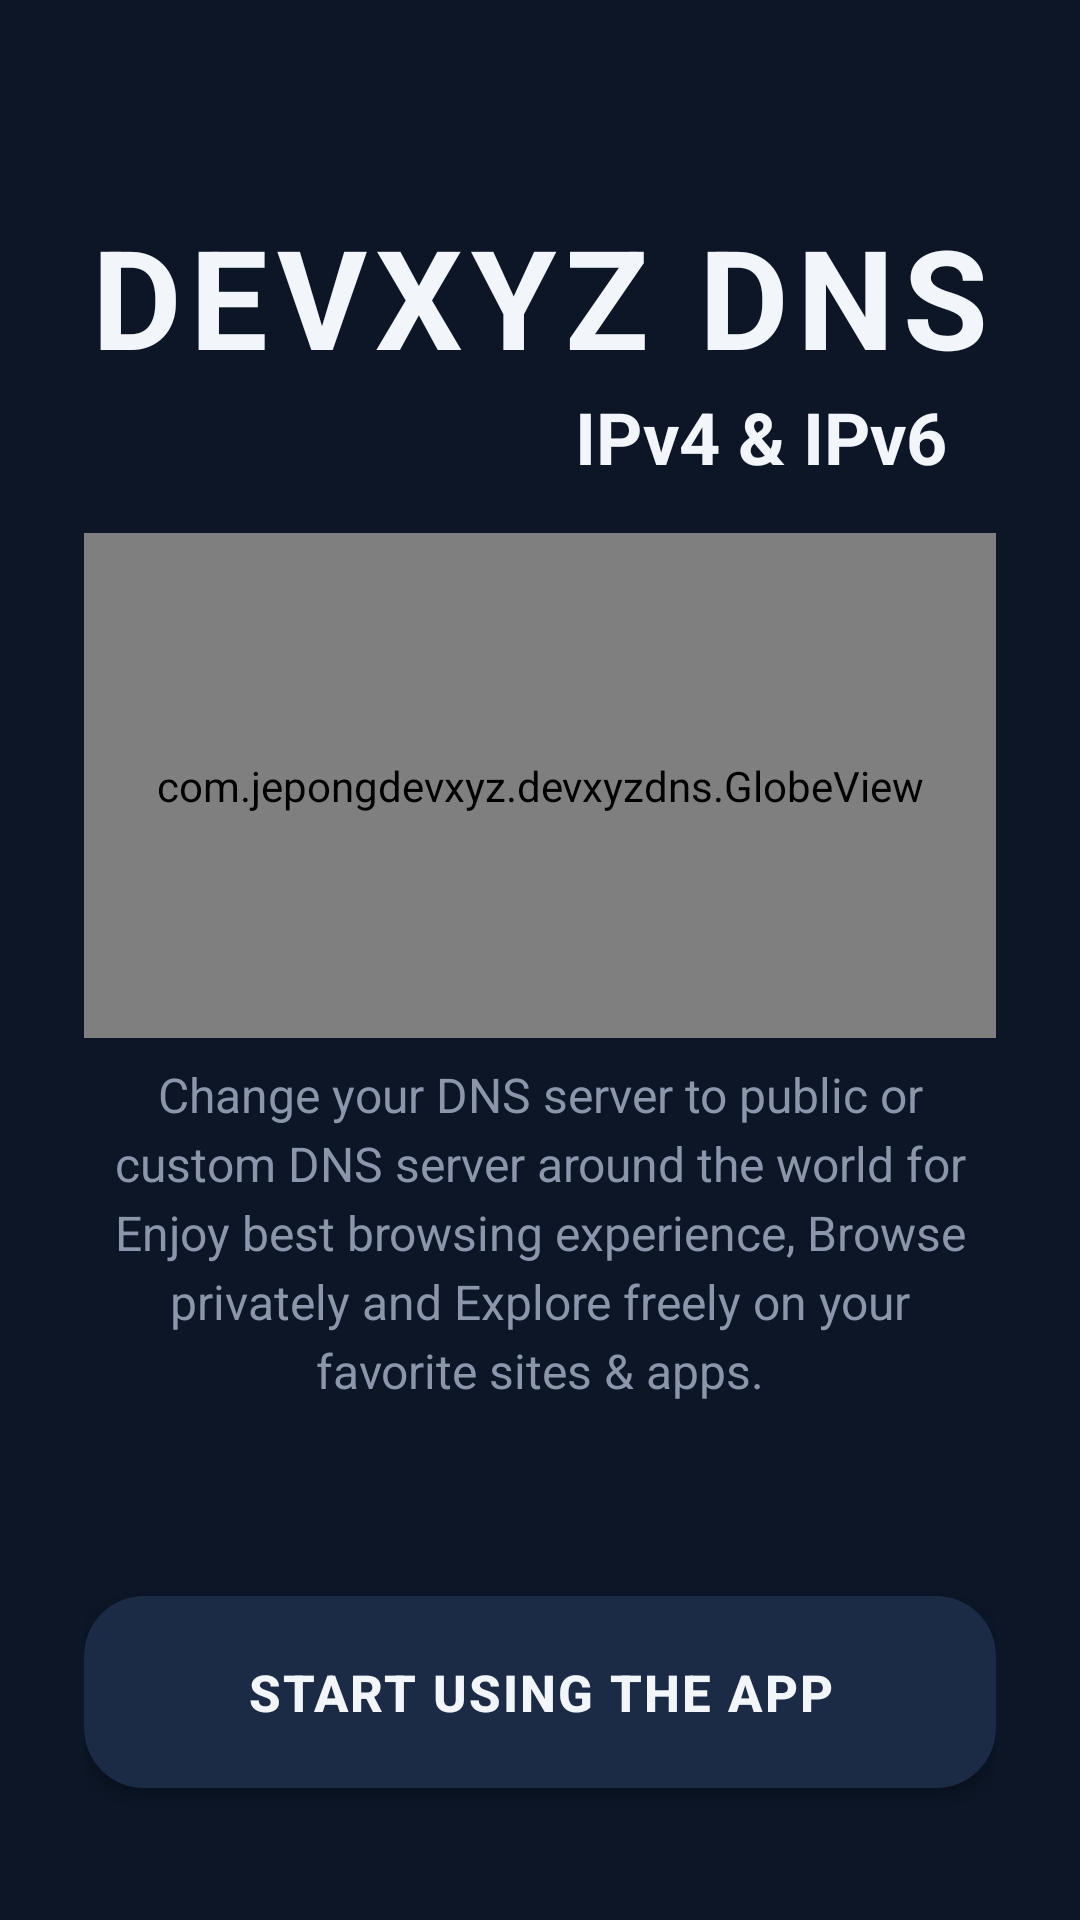

Layout XML and referenced resources for this Android screen:
<!-- AndroidManifest.xml: application theme Theme.DevxyzDNS -->
<!-- res/layout/activity_welcome.xml -->
<?xml version="1.0" encoding="utf-8"?>
<LinearLayout xmlns:android="http://schemas.android.com/apk/res/android"
    android:layout_width="match_parent"
    android:layout_height="match_parent"
    android:background="@color/bg"
    android:orientation="vertical"
    android:padding="28dp">

    <TextView
        android:layout_width="wrap_content"
        android:layout_height="wrap_content"
        android:layout_gravity="center_horizontal"
        android:layout_marginTop="40dp"
        android:letterSpacing="0.06"
        android:text="@string/brand_title"
        android:textColor="@color/text"
        android:textSize="46sp"
        android:textStyle="bold" />

    <TextView
        android:layout_width="wrap_content"
        android:layout_height="wrap_content"
        android:layout_gravity="end"
        android:layout_marginEnd="16dp"
        android:text="@string/brand_sub"
        android:textColor="@color/text"
        android:textSize="24sp"
        android:textStyle="bold" />

    <com.jepongdevxyz.devxyzdns.GlobeView
        android:layout_width="match_parent"
        android:layout_height="0dp"
        android:layout_weight="1"
        android:layout_marginTop="16dp"
        android:layout_marginBottom="8dp" />

    <TextView
        android:layout_width="match_parent"
        android:layout_height="wrap_content"
        android:gravity="center"
        android:text="@string/welcome_desc"
        android:textColor="@color/muted"
        android:textSize="16sp"
        android:lineSpacingExtra="4dp" />

    <TextView
        android:id="@+id/tvAgree"
        android:layout_width="match_parent"
        android:layout_height="wrap_content"
        android:layout_marginTop="20dp"
        android:gravity="center"
        android:textColor="@color/muted"
        android:textSize="15sp" />

    <Button
        android:id="@+id/btnStart"
        android:layout_width="match_parent"
        android:layout_height="64dp"
        android:layout_marginTop="24dp"
        android:layout_marginBottom="16dp"
        android:background="@drawable/card2_rounded"
        android:text="@string/start_using"
        android:textColor="@color/text"
        android:textSize="17sp"
        android:textStyle="bold"
        android:letterSpacing="0.04" />
</LinearLayout>
<!-- resources referenced by this layout -->
<resources>
  <color name="bg">#0C1626</color>
  <color name="muted">#8B96AB</color>
  <color name="text">#F2F5FA</color>
  <!-- drawable card2_rounded (drawable) -->
  <shape xmlns:android="http://schemas.android.com/apk/res/android" android:shape="rectangle">
      <corners android:radius="20dp"/>
      <solid android:color="#1B2A45"/>
  </shape>
  <string name="brand_sub">IPv4 &amp; IPv6</string>
  <string name="brand_title">DEVXYZ DNS</string>
  <string name="start_using">START USING THE APP</string>
  <string name="welcome_desc">Change your DNS server to public or custom DNS server around the world for Enjoy best browsing experience, Browse privately and Explore freely on your favorite sites &amp; apps.</string>
  <style name="Theme.DevxyzDNS" parent="Theme.Material3.Dark.NoActionBar">
          <item name="colorPrimary">@color/green</item>
          <item name="colorOnPrimary">#0C1626</item>
          <item name="android:colorBackground">@color/bg</item>
          <item name="colorSurface">@color/bg</item>
          <item name="colorOnSurface">@color/text</item>
          <item name="android:windowBackground">@color/bg</item>
          <item name="android:textColor">@color/text</item>
          <item name="android:textColorHint">@color/field_hint</item>
      </style>
  <color name="green">#43D14E</color>
  <color name="field_hint">#6E7A93</color>
</resources>
